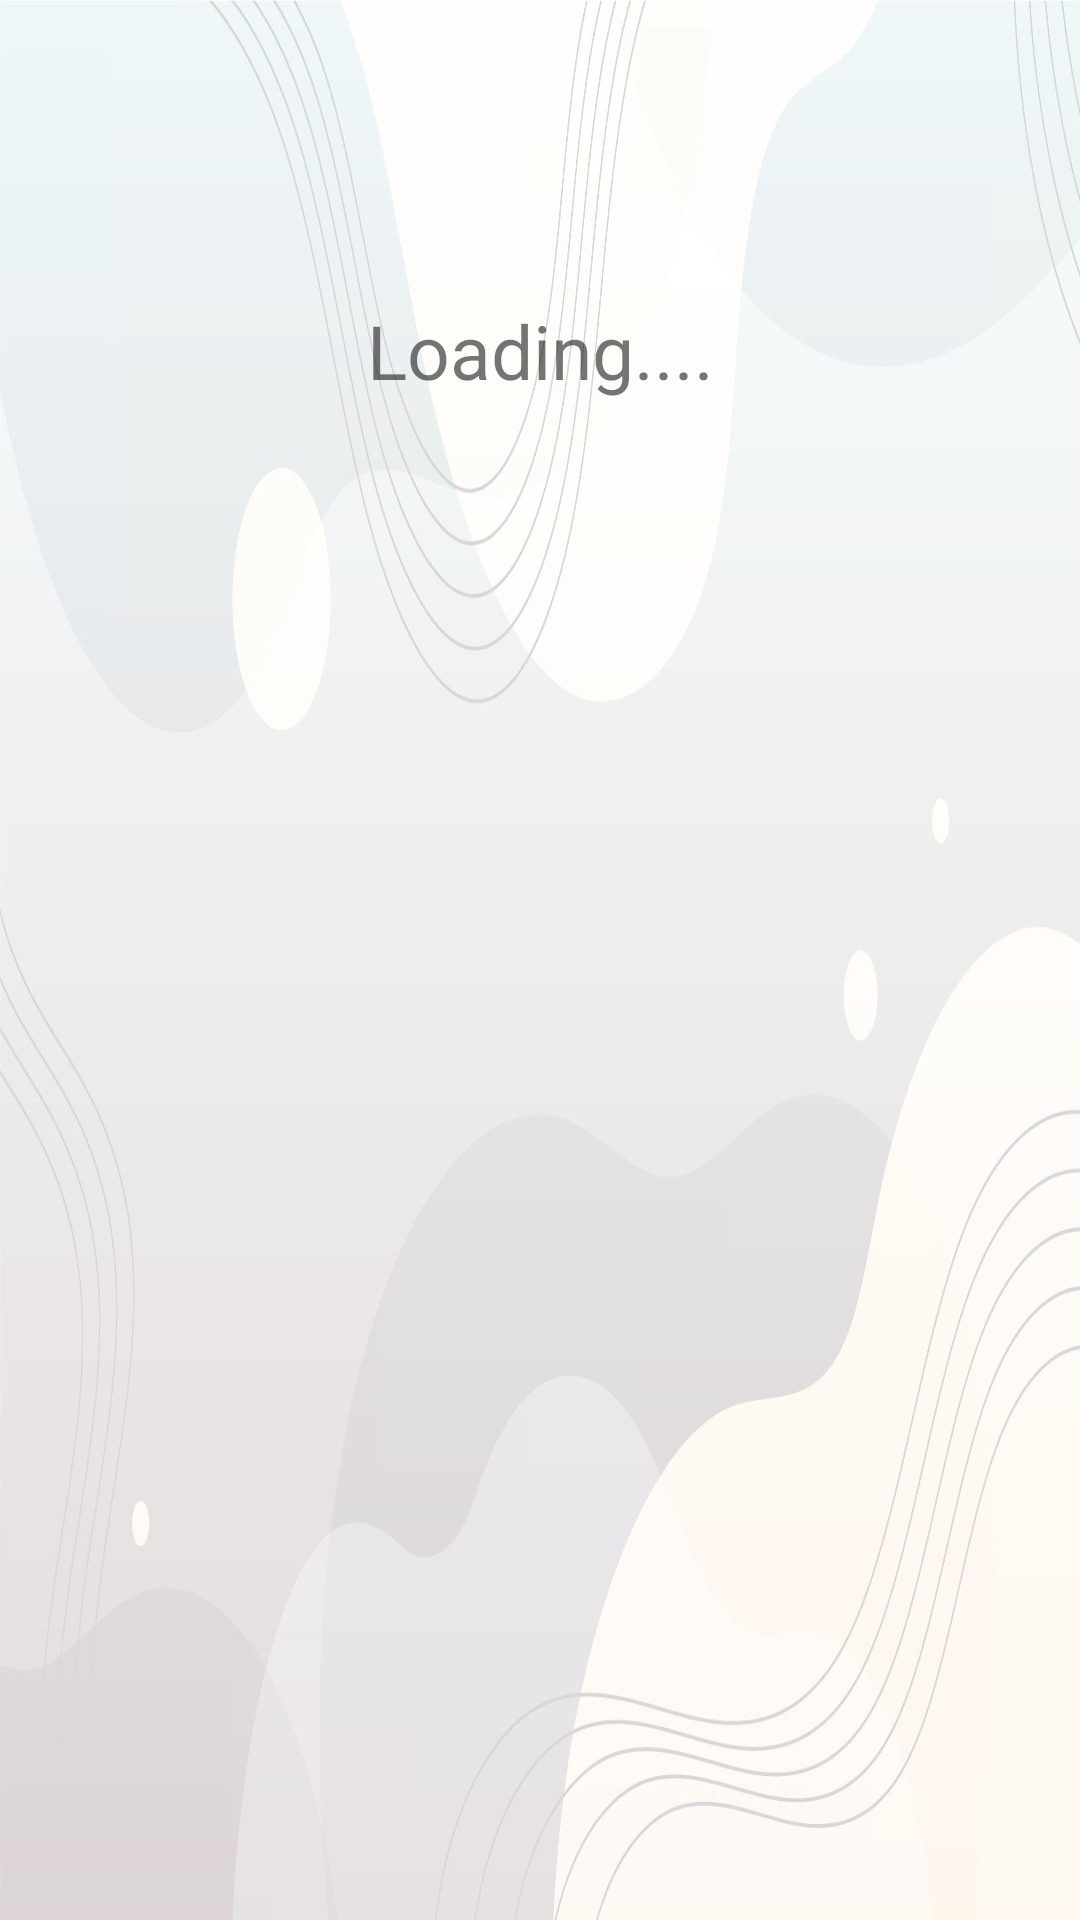

This screen was rendered from an Android layout file. Write that file and the resources it references.
<!-- AndroidManifest.xml: application theme Theme.NiramayHealthcare -->
<!-- res/layout/fragment_facilities_details_layout.xml -->
<?xml version="1.0" encoding="utf-8"?>

<FrameLayout
    xmlns:android="http://schemas.android.com/apk/res/android"
    xmlns:app="http://schemas.android.com/apk/res-auto"
    xmlns:tools="http://schemas.android.com/tools"
    android:id="@+id/search_disease_layout"
    android:layout_width="match_parent"
    android:layout_height="match_parent"
    android:background="@drawable/appbgwhite"
    android:orientation="vertical"
    tools:context=".ui.search.DiseaseDetailsLayoutFragment">

    <TextView
        android:id="@+id/loading_text"
        android:layout_width="match_parent"
        android:layout_height="wrap_content"
        android:layout_marginTop="100dp"
        android:gravity="center"
        android:text="Loading...."
        android:textSize="25dp" />
    <FrameLayout
        android:id="@+id/facilities_recycler_layout"
        android:layout_width="match_parent"
        android:layout_height="match_parent">
        
        
        
        
        
        
        <androidx.recyclerview.widget.RecyclerView
            android:layout_width="match_parent"
            android:layout_height="match_parent"
            android:id="@+id/facility_details_recyclerview">

        </androidx.recyclerview.widget.RecyclerView>
    </FrameLayout>


</FrameLayout>
<!-- resources referenced by this layout -->
<resources>
  <!-- drawable appbgwhite: jpg bitmap (drawable, 144440 bytes) -->
  <style name="Theme.NiramayHealthcare" parent="Theme.MaterialComponents.DayNight.DarkActionBar">
          
          <item name="colorPrimary">@color/purple_500</item>
          <item name="colorPrimaryVariant">@color/purple_700</item>
          <item name="colorOnPrimary">@color/white</item>
          
          <item name="colorSecondary">@color/teal_200</item>
          <item name="colorSecondaryVariant">@color/teal_700</item>
          <item name="colorOnSecondary">@color/black</item>
          
          <item name="android:statusBarColor" tools:targetApi="l">?attr/colorPrimaryVariant</item>
          
      </style>
  <color name="purple_500">#FF6200EE</color>
  <color name="purple_700">#FF3700B3</color>
  <color name="white">#FFFFFFFF</color>
  <color name="teal_200">#0091EA</color>
  <color name="teal_700">#FF018786</color>
  <color name="black">#FF000000</color>
</resources>
